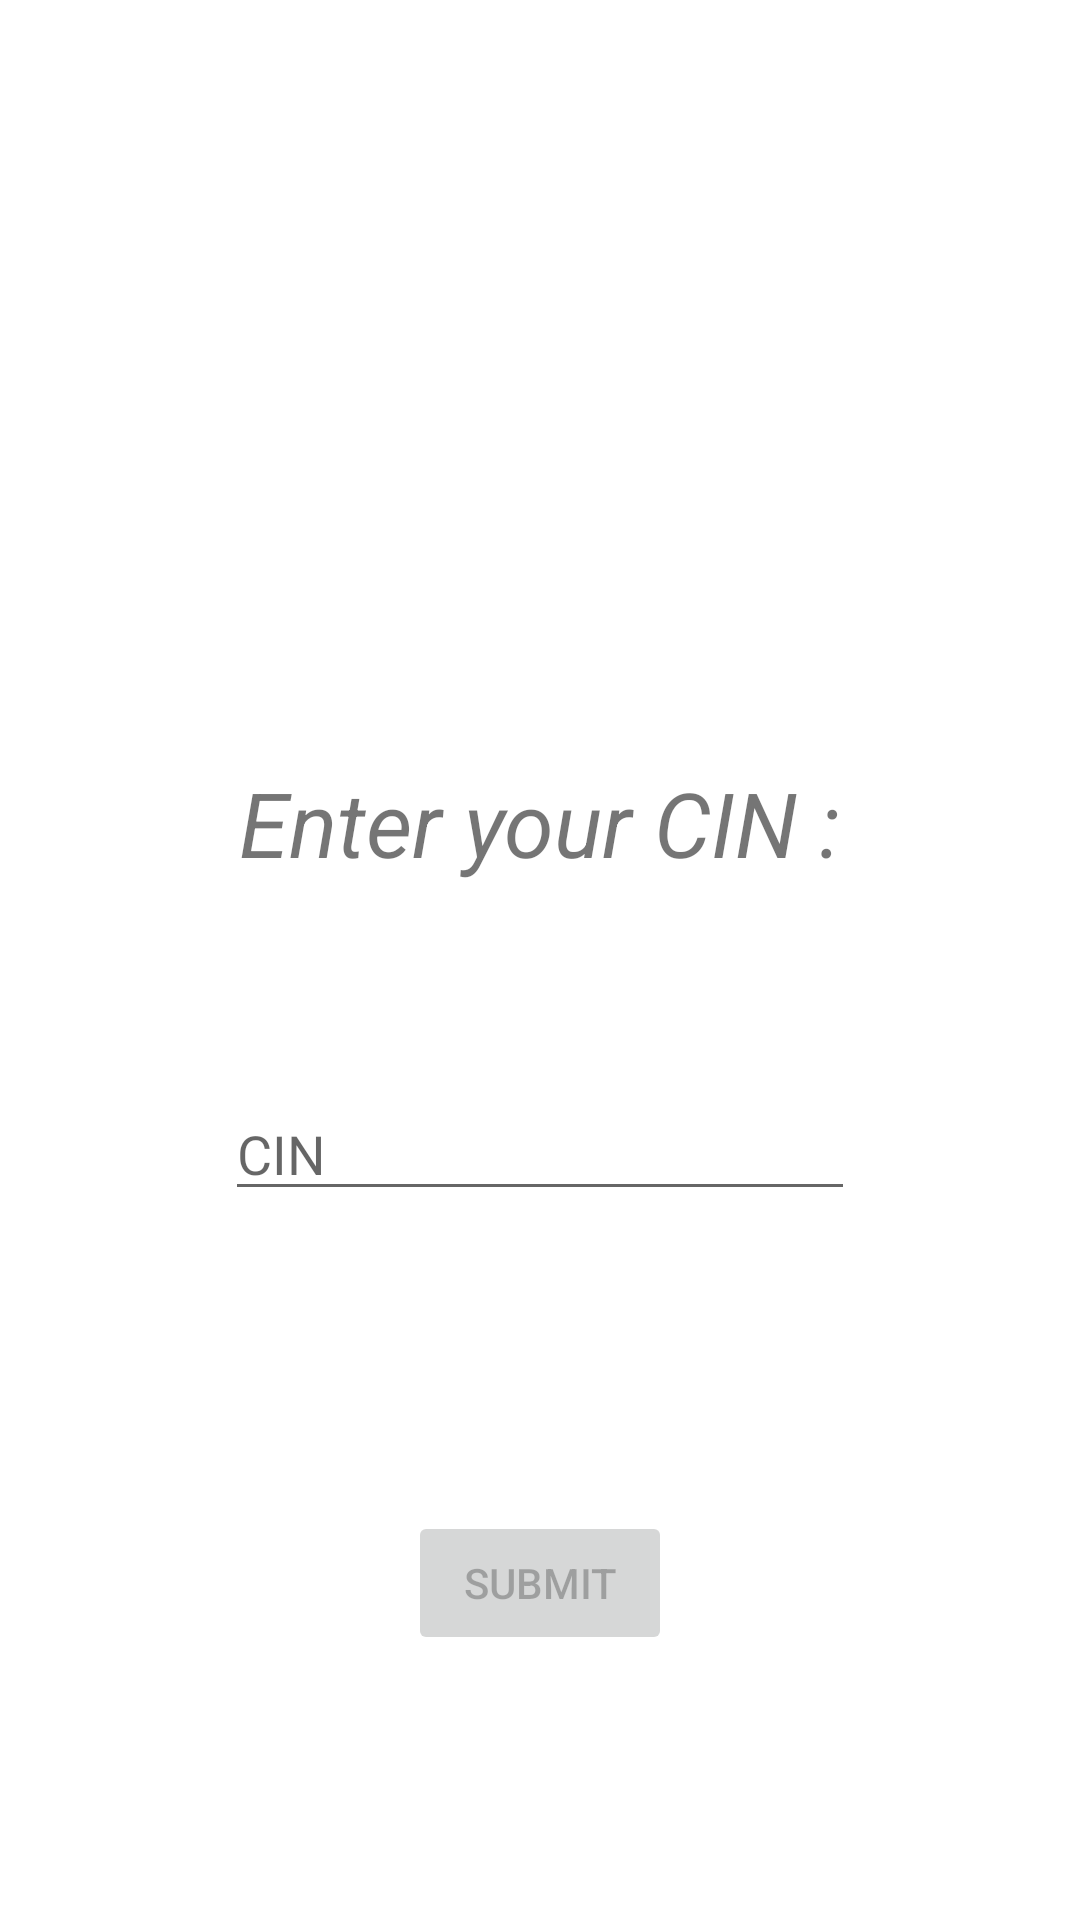

Reconstruct the res/layout file that produces this screen, plus the resources it refers to.
<!-- AndroidManifest.xml: application theme Theme.QRCodeScanner -->
<!-- res/layout/activity_c_i_n.xml -->
<?xml version="1.0" encoding="utf-8"?>
<androidx.constraintlayout.widget.ConstraintLayout xmlns:android="http://schemas.android.com/apk/res/android"
    xmlns:app="http://schemas.android.com/apk/res-auto"
    xmlns:tools="http://schemas.android.com/tools"
    android:layout_width="match_parent"
    android:layout_height="match_parent"
    android:scrollbarAlwaysDrawVerticalTrack="true"
    tools:context=".ui.CIN">

    <TextView
        android:id="@+id/textView"
        android:layout_width="wrap_content"
        android:layout_height="wrap_content"
        android:layout_marginTop="254dp"
        android:text="Enter your CIN :"
        android:textSize="30sp"
        android:textStyle="italic"
        app:layout_constraintEnd_toEndOf="parent"
        app:layout_constraintStart_toStartOf="parent"
        app:layout_constraintTop_toTopOf="parent" />

    <EditText
        android:id="@+id/CINTxtBox"
        android:layout_width="wrap_content"
        android:layout_height="wrap_content"
        android:layout_marginTop="68dp"
        android:ems="10"
        android:hint="CIN"
        android:inputType="textPersonName"
        android:scrollHorizontally="false"
        android:textAlignment="viewStart"
        app:layout_constraintEnd_toEndOf="parent"
        app:layout_constraintStart_toStartOf="parent"
        app:layout_constraintTop_toBottomOf="@+id/textView" />

    <Button
        android:id="@+id/SubmitBtn"
        android:layout_width="wrap_content"
        android:layout_height="wrap_content"
        android:layout_marginTop="100dp"
        android:enabled="false"
        android:text="Submit"
        app:layout_constraintEnd_toEndOf="parent"
        app:layout_constraintStart_toStartOf="parent"
        app:layout_constraintTop_toBottomOf="@+id/CINTxtBox" />

</androidx.constraintlayout.widget.ConstraintLayout>
<!-- resources referenced by this layout -->
<resources>
  <style name="Theme.QRCodeScanner" parent="Theme.MaterialComponents.DayNight.NoActionBar">
          
          <item name="colorPrimary">@color/dark_blue</item>
          <item name="colorPrimaryVariant">@color/dark_blue</item>
          <item name="colorOnPrimary">@color/white</item>
          
          <item name="colorSecondary">@color/teal_200</item>
          <item name="colorSecondaryVariant">@color/teal_700</item>
          <item name="colorOnSecondary">@color/black</item>
          
          <item name="android:statusBarColor" tools:targetApi="l">?attr/colorPrimaryVariant</item>
          
      </style>
  <color name="dark_blue">#001a33</color>
  <color name="white">#FFFFFFFF</color>
  <color name="teal_200">#FF03DAC5</color>
  <color name="teal_700">#FF018786</color>
  <color name="black">#FF000000</color>
</resources>
